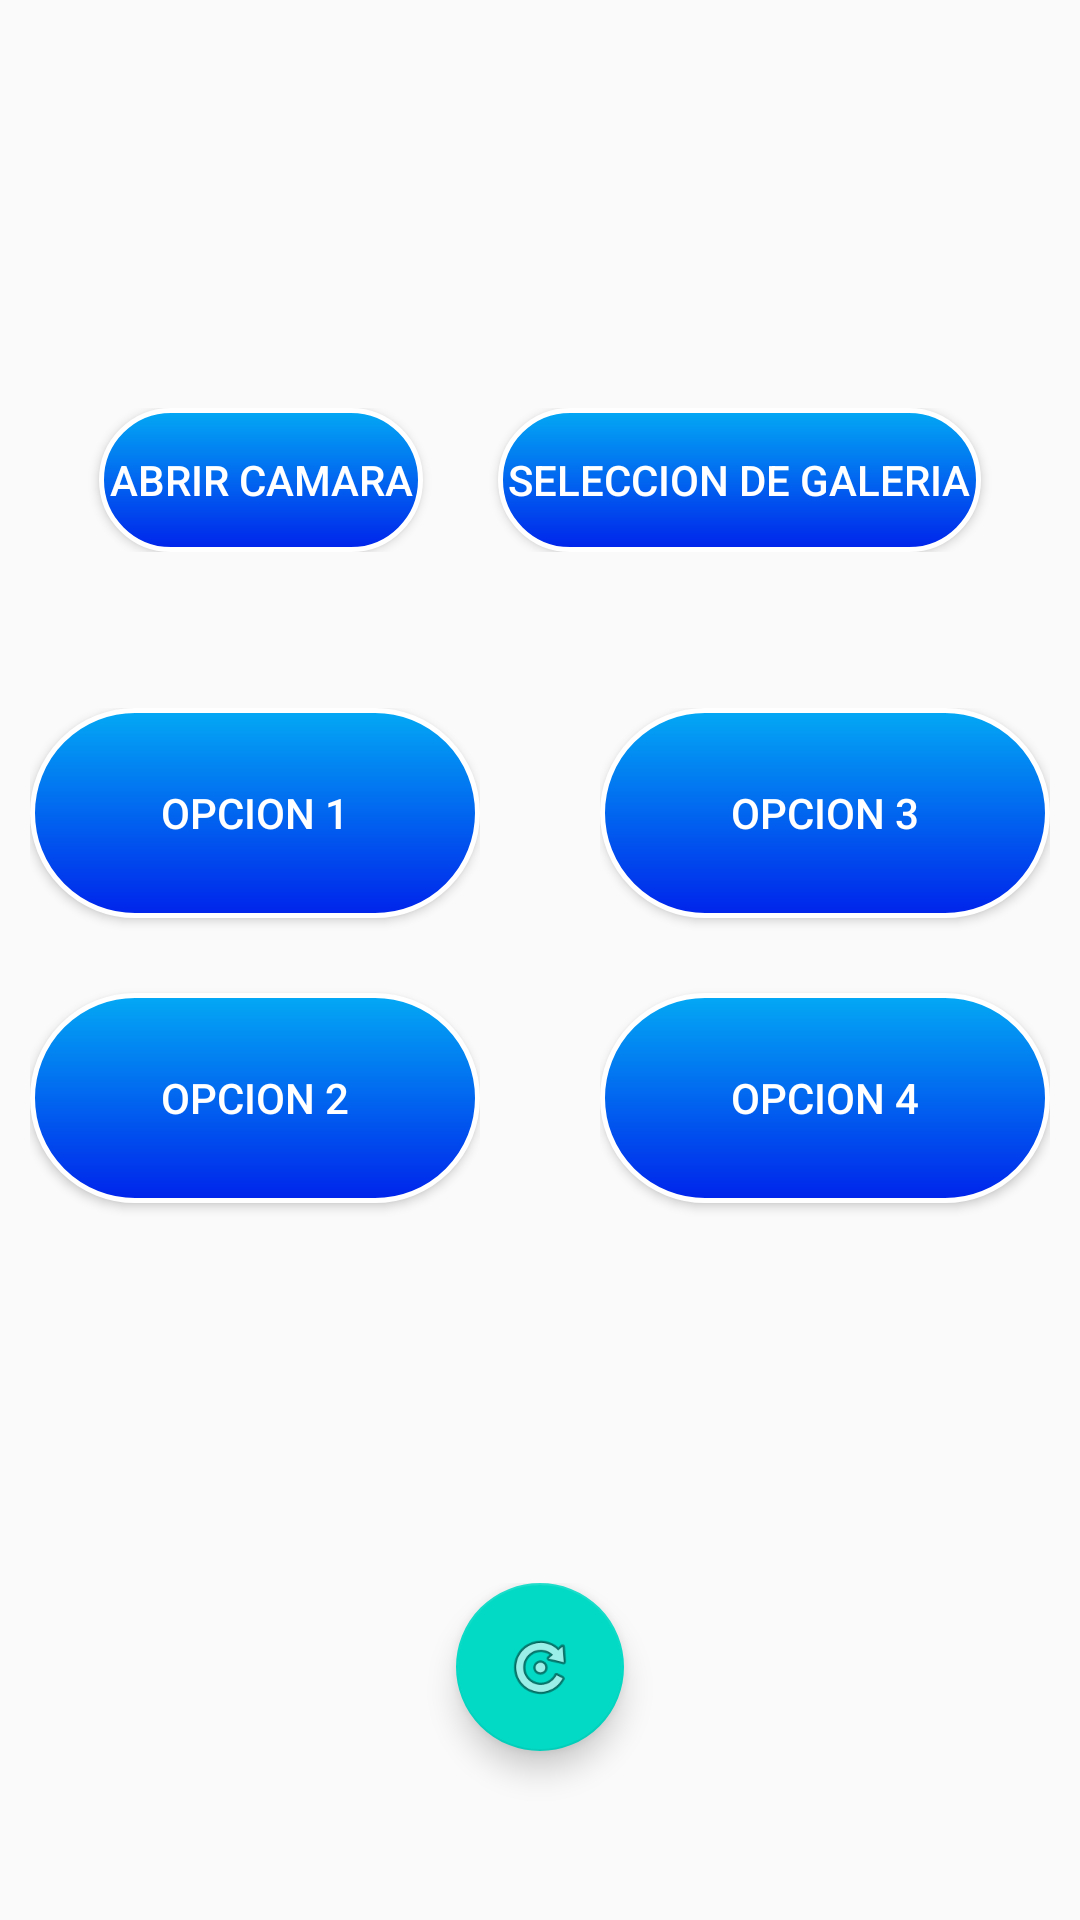

Here is an Android app screen rendered from its layout file. Give the layout XML and the strings, colors and styles it references.
<!-- AndroidManifest.xml: application theme AppTheme -->
<!-- res/layout/content_main.xml -->
<?xml version="1.0" encoding="utf-8"?>
<android.support.constraint.ConstraintLayout
        xmlns:android="http://schemas.android.com/apk/res/android"
        xmlns:tools="http://schemas.android.com/tools"
        xmlns:app="http://schemas.android.com/apk/res-auto"
        android:layout_width="match_parent"
        android:layout_height="match_parent"
        app:layout_behavior="@string/appbar_scrolling_view_behavior"
        tools:showIn="@layout/activity_main"
        tools:context="com.app.simpleplantquiz.activity.MainActivity">

    <ImageView
            android:id="@+id/imgTaken"
            android:layout_width="120dp"
            android:layout_height="120dp"
            android:layout_marginTop="8dp"
            app:layout_constraintLeft_toLeftOf="parent"
            app:layout_constraintRight_toRightOf="parent"
            app:srcCompat="@mipmap/ic_launcher_round"
            app:layout_constraintTop_toTopOf="parent"/>

    <LinearLayout
            android:layout_width="match_parent"
            android:layout_height="wrap_content"
            android:orientation="horizontal"
            android:layout_marginEnd="8dp"
            android:layout_marginStart="8dp"
            android:layout_marginTop="8dp"
            app:layout_constraintStart_toStartOf="parent"
            app:layout_constraintEnd_toEndOf="parent"
            app:layout_constraintTop_toBottomOf="@+id/imgTaken"
            android:weightSum="1" android:id="@+id/linearLayout3">

        <Button
                android:id="@+id/btnOpenCamera"
                android:layout_width="wrap_content"
                android:layout_height="wrap_content"
                android:text="@string/open_camera"
                android:background="@drawable/button_border_light"
                android:layout_marginEnd="25dp"
                android:layout_marginStart="25dp"
                android:textColor="@android:color/white"
                android:layout_weight="0.5"/>

        <Button
                android:id="@+id/btnOpenPhotoGallery"
                android:layout_width="wrap_content"
                android:layout_height="wrap_content"
                android:text="@string/open_photo_gallery"
                android:background="@drawable/button_border_light"
                android:textColor="@android:color/white"
                android:layout_marginEnd="25dp"
                android:layout_weight="0.5"
                app:layout_constraintStart_toEndOf="@+id/btnOpenCamera"/>

    </LinearLayout>

    <LinearLayout
            android:id="@+id/linearLayout"
            android:layout_width="wrap_content"
            android:layout_height="wrap_content"
            android:gravity="center_horizontal"
            android:orientation="horizontal"
            app:layout_constraintEnd_toEndOf="parent"
            app:layout_constraintLeft_toLeftOf="parent"
            app:layout_constraintRight_toRightOf="parent"
            app:layout_constraintStart_toStartOf="parent"
            app:layout_constraintHorizontal_bias="0.492"
            android:layout_marginTop="52dp"
            app:layout_constraintTop_toBottomOf="@+id/linearLayout3">

        <LinearLayout
                android:layout_width="wrap_content"
                android:layout_height="wrap_content"
                android:layout_marginEnd="@dimen/linears_separations"
                android:orientation="vertical">

            <Button
                    android:id="@+id/button1"
                    android:layout_width="150dp"
                    android:layout_height="70dp"
                    android:background="@drawable/button_border_light"
                    android:layout_marginBottom="@dimen/buttons_separation"
                    android:text="@string/option_one"
                    android:textColor="@android:color/white"/>

            <Button
                    android:id="@+id/button2"
                    android:layout_width="150dp"
                    android:layout_height="70dp"
                    android:background="@drawable/button_border_light"
                    android:layout_marginBottom="@dimen/buttons_separation"
                    android:text="@string/option_two"
                    android:textColor="@android:color/white"/>

            <TextView
                    android:id="@+id/txtWrongAnswers"
                    android:layout_width="80dp"
                    android:layout_height="80dp"
                    android:layout_gravity="center"
                    android:background="@drawable/wrong_image"/>
        </LinearLayout>


        <LinearLayout
                android:layout_width="wrap_content"
                android:layout_height="wrap_content"
                android:orientation="vertical">

            <Button
                    android:id="@+id/button3"
                    android:layout_width="150dp"
                    android:layout_height="70dp"
                    android:layout_marginBottom="@dimen/buttons_separation"
                    android:background="@drawable/button_border_light"
                    android:text="@string/option_three"
                    android:textColor="@android:color/white"/>

            <Button
                    android:id="@+id/button4"
                    android:layout_width="150dp"
                    android:layout_height="70dp"
                    android:background="@drawable/button_border_light"
                    android:layout_marginBottom="@dimen/buttons_separation"
                    android:text="@string/option_four"
                    android:textColor="@android:color/white"/>

            <TextView
                    android:id="@+id/txtRightAnswers"
                    android:layout_width="80dp"
                    android:layout_height="80dp"
                    android:layout_gravity="center_horizontal"
                    android:background="@drawable/correct_image"/>
        </LinearLayout>
    </LinearLayout>

    <LinearLayout
            android:id="@+id/linearLayout2"
            android:layout_width="wrap_content"
            android:layout_height="wrap_content"
            android:orientation="vertical"
            android:layout_marginEnd="8dp"
            android:layout_marginStart="8dp"
            android:layout_marginTop="8dp"
            android:layout_marginBottom="8dp"
            app:layout_constraintEnd_toEndOf="parent"
            app:layout_constraintStart_toStartOf="parent"
            app:layout_constraintTop_toBottomOf="@+id/linearLayout"
            app:layout_constraintBottom_toBottomOf="parent">

        <android.support.design.widget.FloatingActionButton
                android:id="@+id/floatingbutton"
                android:layout_width="match_parent"
                android:layout_height="wrap_content"
                android:layout_gravity="center_horizontal"
                android:layout_marginBottom="@dimen/fab_margin"
                android:clickable="true"
                app:srcCompat="@android:drawable/ic_menu_rotate"
                android:focusable="true"/>

        <TextView
                android:id="@+id/txtState"
                android:layout_width="80dp"
                android:layout_height="wrap_content"
                android:gravity="center_horizontal"
                android:textColor="@android:color/black"/>

    </LinearLayout>

    <LinearLayout
            android:id="@+id/linearLayoutProgress"
            android:layout_width="match_parent"
            android:layout_height="match_parent"
            android:background="#B0000000"
            android:gravity="center"
            android:visibility="gone"
            android:orientation="vertical">

        <ProgressBar
                android:id="@+id/progressBar"
                style="?android:attr/progressBarStyle"
                android:layout_width="100dp"
                android:layout_height="100dp"
                android:layout_gravity="center" />
    </LinearLayout>

</android.support.constraint.ConstraintLayout>
<!-- res/layout/activity_main.xml (included above) -->
<?xml version="1.0" encoding="utf-8"?>
<android.support.design.widget.CoordinatorLayout
        xmlns:android="http://schemas.android.com/apk/res/android"
        xmlns:app="http://schemas.android.com/apk/res-auto"
        xmlns:tools="http://schemas.android.com/tools"
        android:layout_width="match_parent"
        android:layout_height="match_parent"
        tools:context="com.app.simpleplantquiz.activity.MainActivity">

    <android.support.design.widget.AppBarLayout
            android:layout_height="wrap_content"
            android:layout_width="match_parent"
            android:theme="@style/AppTheme.AppBarOverlay">

        <android.support.v7.widget.Toolbar
                android:id="@+id/toolbar"
                android:layout_width="match_parent"
                android:layout_height="?attr/actionBarSize"
                android:background="?attr/colorPrimary"
                app:popupTheme="@style/AppTheme.PopupOverlay"/>

    </android.support.design.widget.AppBarLayout>

    <include layout="@layout/content_main"/>

</android.support.design.widget.CoordinatorLayout>
<!-- resources referenced by this layout -->
<resources>
  <dimen name="buttons_separation">25dp</dimen>
  <dimen name="fab_margin">16dp</dimen>
  <dimen name="linears_separations">40dp</dimen>
  <!-- drawable button_border_light (drawable) -->
  <?xml version="1.0" encoding="utf-8"?>
      <shape xmlns:android="http://schemas.android.com/apk/res/android"
             android:shape="rectangle">
          <gradient android:startColor="#03A9F4"
                    android:endColor="#0023EB"
                    android:angle="270" />
          <corners android:radius="50dp" />
          <stroke android:width="5px" android:color="#ffffff" />
      </shape>
  <string name="open_camera">Abrir camara</string>
  <string name="open_photo_gallery">Seleccion de galeria</string>
  <string name="option_four">Opcion 4</string>
  <string name="option_one">Opcion 1</string>
  <string name="option_three">Opcion 3</string>
  <string name="option_two">Opcion 2</string>
  <style name="AppTheme.AppBarOverlay" parent="ThemeOverlay.AppCompat.Dark.ActionBar" />
  <style name="AppTheme.PopupOverlay" parent="ThemeOverlay.AppCompat.Light" />
  <style name="AppTheme" parent="Theme.AppCompat.Light.DarkActionBar">
          
          <item name="colorPrimary">@color/colorPrimary</item>
          <item name="colorPrimaryDark">@color/colorPrimaryDark</item>
          <item name="colorAccent">@color/colorAccent</item>
      </style>
  <!-- not gathered from this repository: default colours our renderer supplied (Android Studio template values) -->
  <color name="colorPrimary">#FF6200EE</color>
  <color name="colorPrimaryDark">#FF3700B3</color>
  <color name="colorAccent">#FF03DAC5</color>
</resources>
